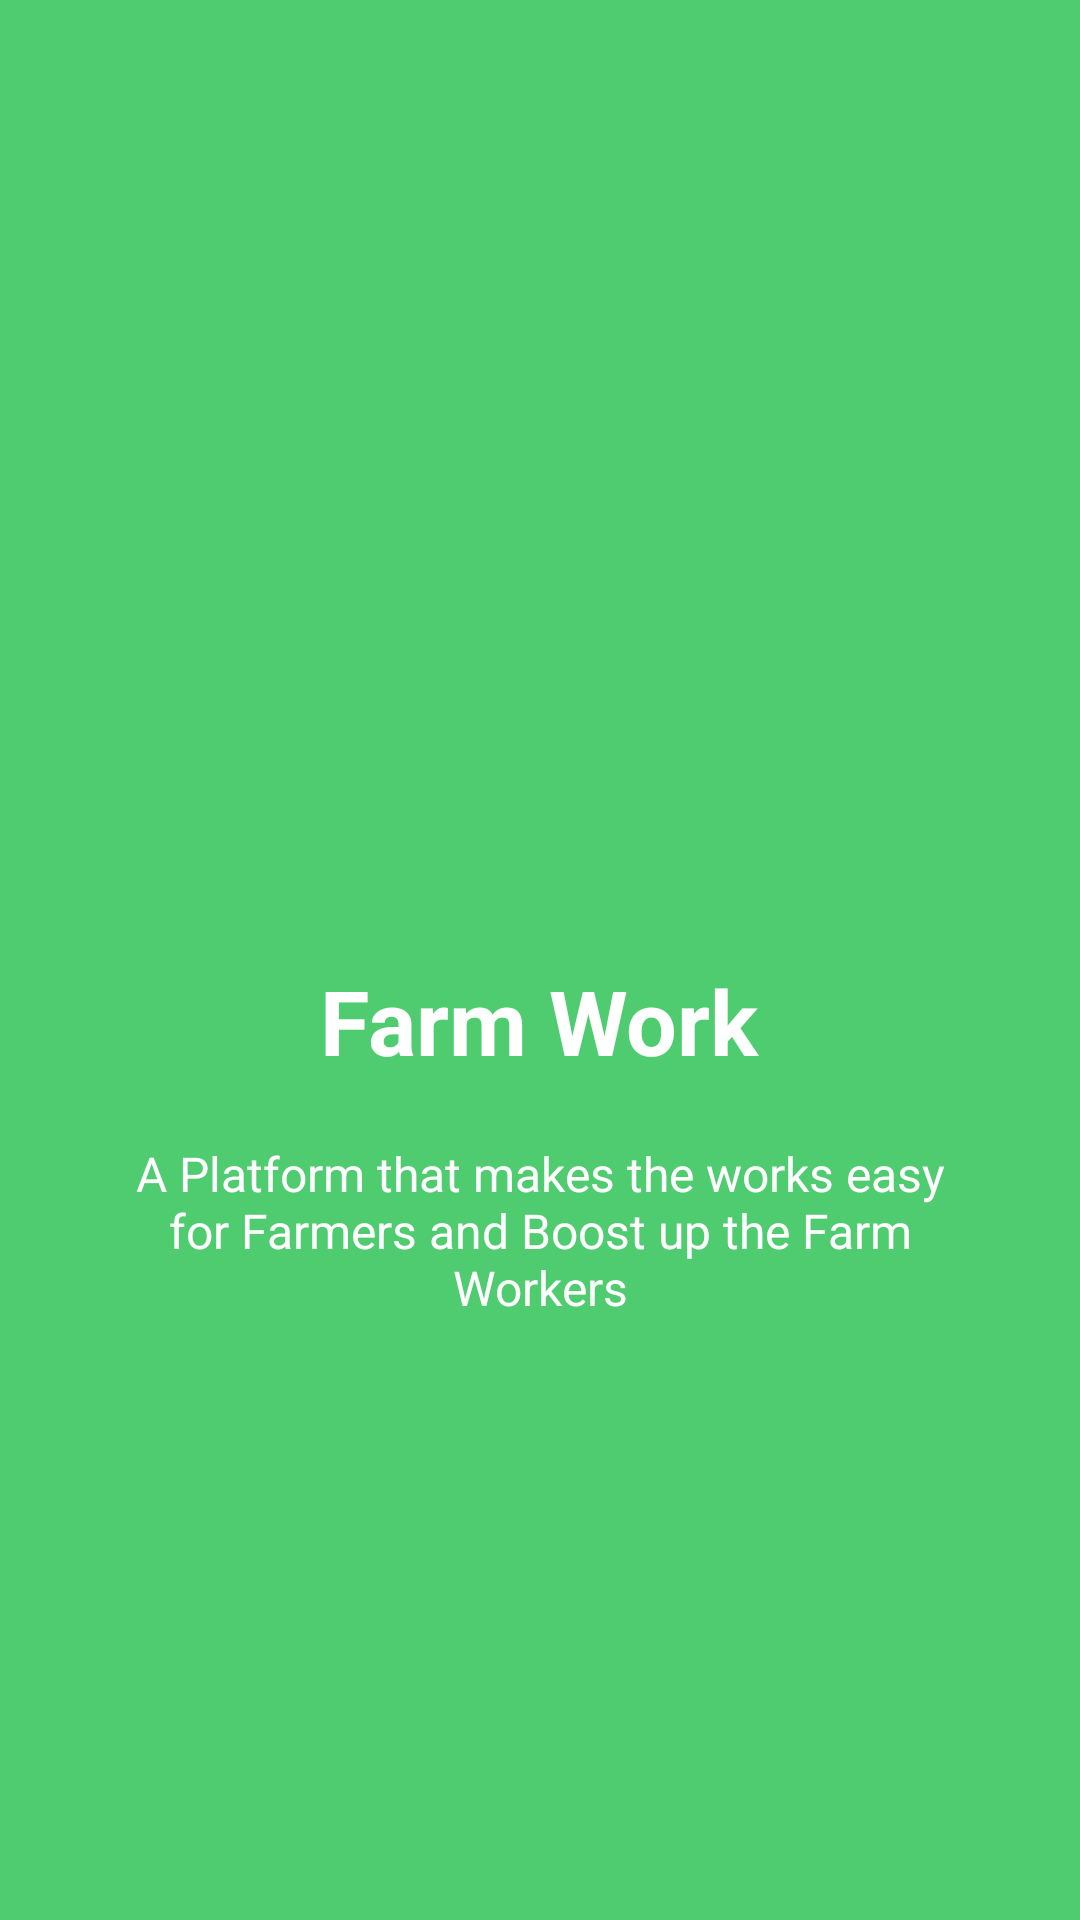

Reconstruct the res/layout file that produces this screen, plus the resources it refers to.
<!-- AndroidManifest.xml: application theme Theme.FarmWork -->
<!-- res/layout/welcome_slide1.xml -->
<?xml version="1.0" encoding="utf-8"?>
<RelativeLayout xmlns:android="http://schemas.android.com/apk/res/android"
    android:layout_width="match_parent"
    android:layout_height="match_parent"
    android:background="@color/bg_screen1">

    <LinearLayout
        android:layout_width="wrap_content"
        android:layout_height="wrap_content"
        android:layout_centerInParent="true"
        android:gravity="center_horizontal"
        android:orientation="vertical">

        <ImageView
            android:layout_width="@dimen/img_width_height"
            android:layout_height="@dimen/img_width_height"
            android:src="@drawable/ic_baseline_worker_24" />

        <TextView
            android:layout_width="wrap_content"
            android:layout_height="wrap_content"
            android:text="@string/slide_1_title"
            android:textColor="@android:color/white"
            android:textSize="@dimen/slide_title"
            android:textStyle="bold" />

        <TextView
            android:layout_width="wrap_content"
            android:layout_height="wrap_content"
            android:layout_marginTop="20dp"
            android:paddingLeft="@dimen/desc_padding"
            android:paddingRight="@dimen/desc_padding"
            android:text="@string/slide_1_desc"
            android:textAlignment="center"
            android:layout_gravity="center_horizontal"
            android:textColor="@android:color/white"
            android:textSize="@dimen/slide_desc" />

    </LinearLayout>


</RelativeLayout>
<!-- resources referenced by this layout -->
<resources>
  <color name="bg_screen1">#4ecc6f</color>
  <dimen name="desc_padding">40dp</dimen>
  <dimen name="img_width_height">120dp</dimen>
  <dimen name="slide_desc">16dp</dimen>
  <dimen name="slide_title">30dp</dimen>
  <string name="slide_1_desc">A Platform that makes the works easy for Farmers and Boost up the Farm Workers</string>
  <string name="slide_1_title" translatable="true">Farm Work</string>
  <style name="Theme.FarmWork" parent="Theme.MaterialComponents.DayNight.DarkActionBar">
          
          <item name="colorPrimary">@color/orange_500</item>
          <item name="colorPrimaryVariant">@color/orange_700</item>
          <item name="colorOnPrimary">@color/white</item>
          
          <item name="colorSecondary">@color/teal_200</item>
          <item name="colorSecondaryVariant">@color/teal_700</item>
          <item name="colorOnSecondary">@color/black</item>
          
          <item name="android:statusBarColor" tools:targetApi="l">?attr/colorPrimaryVariant</item>
          
  
          <item name="android:textCursorDrawable">@null</item>
      </style>
  <color name="orange_500">#ffa100</color>
  <color name="orange_700">#ffc32d</color>
  <color name="white">#FFFFFFFF</color>
  <color name="teal_200">#FF03DAC5</color>
  <color name="teal_700">#FF018786</color>
  <color name="black">#FF000000</color>
</resources>
